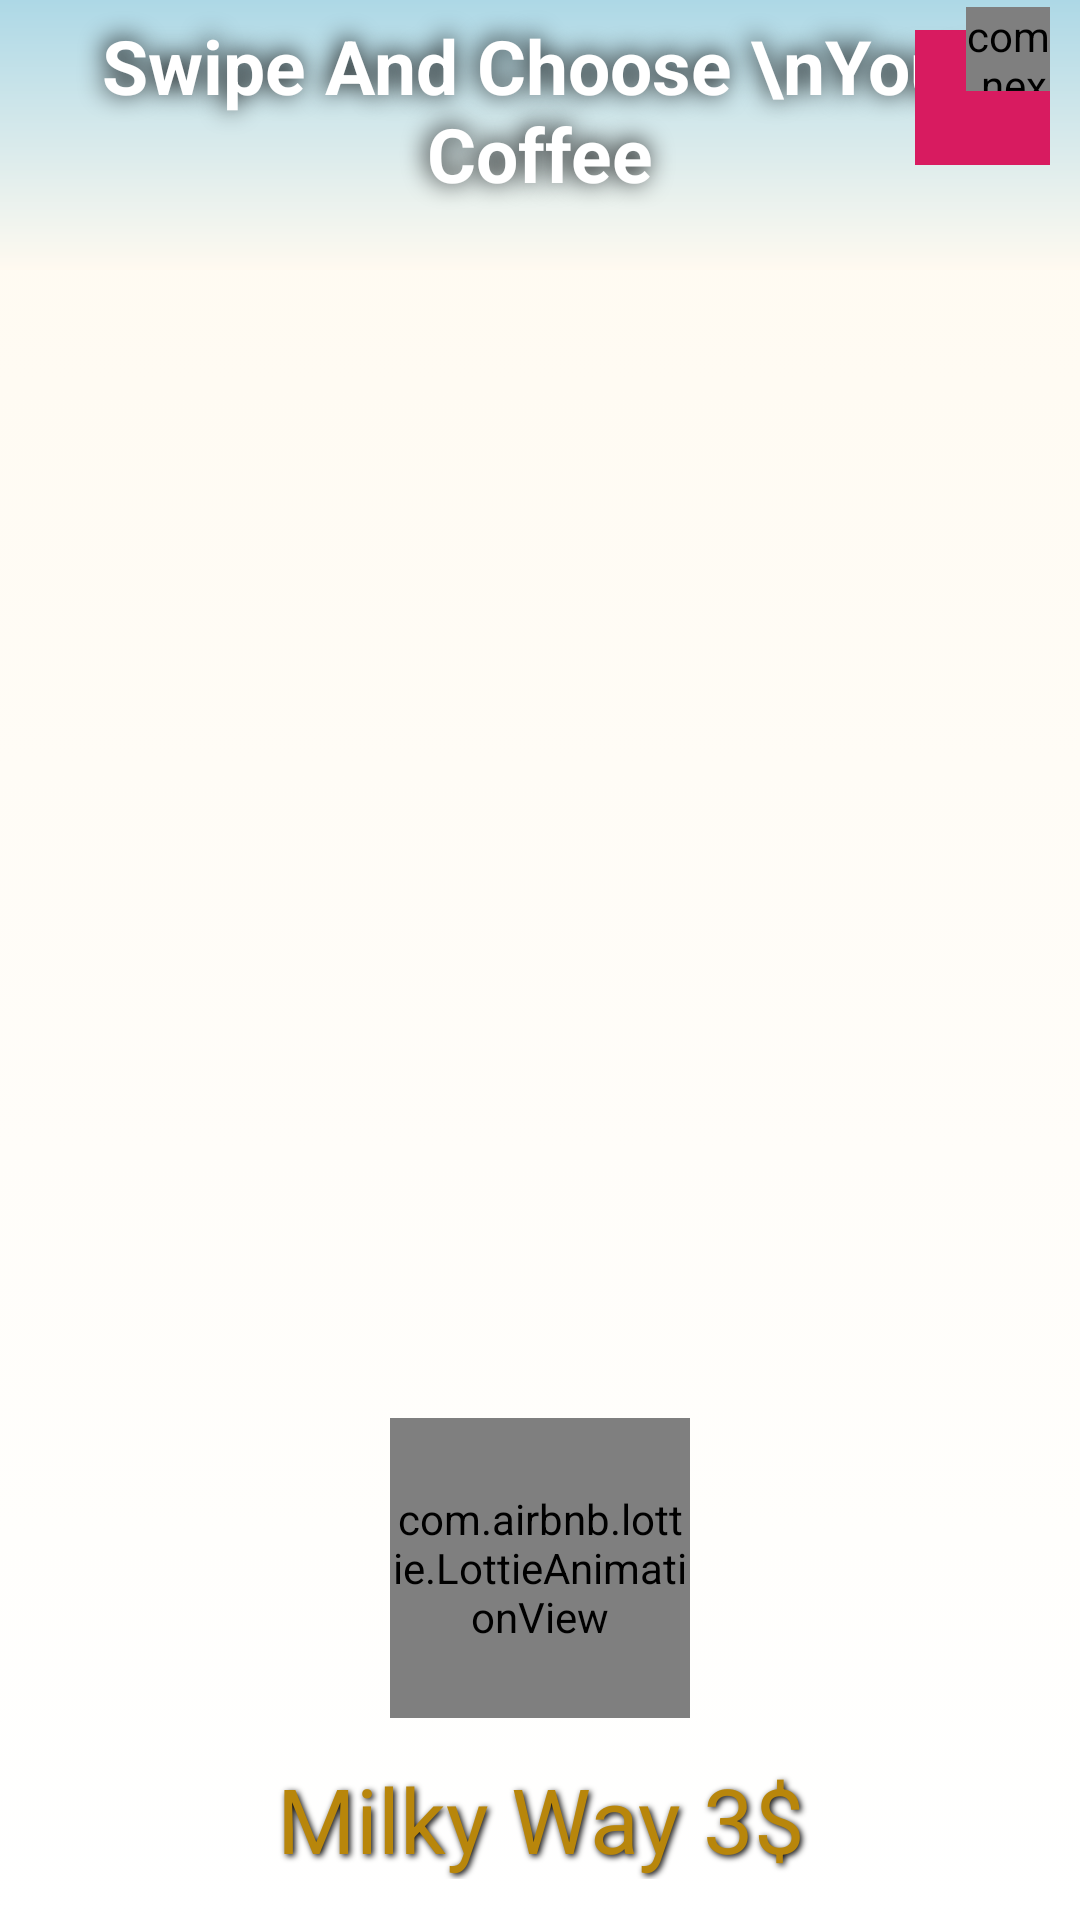

The Android layout XML behind this screen, and the referenced resources:
<!-- AndroidManifest.xml: application theme AppTheme -->
<!-- res/layout/activity_choose_coffee_window.xml -->
<?xml version="1.0" encoding="utf-8"?>

<androidx.constraintlayout.widget.ConstraintLayout xmlns:android="http://schemas.android.com/apk/res/android"

    xmlns:app="http://schemas.android.com/apk/res-auto"
    xmlns:tools="http://schemas.android.com/tools"
    android:id="@+id/activity_window1"
    android:layout_width="match_parent"
    android:layout_height="match_parent"
    android:background="@drawable/gradient_list_coffee"
    tools:context=".ChooseCoffeeWindow">


    <LinearLayout
        android:id="@+id/SliderDots1"
        android:layout_width="0dp"
        android:layout_height="46dp"
        android:gravity="clip_vertical|center_horizontal"
        android:orientation="horizontal"
        app:layout_constraintEnd_toEndOf="parent"
        app:layout_constraintHorizontal_bias="1.0"
        app:layout_constraintStart_toStartOf="parent"
        app:layout_constraintTop_toBottomOf="@+id/viewPager" />

    <androidx.viewpager.widget.ViewPager
        android:id="@+id/viewPager"
        android:layout_width="fill_parent"
        android:layout_height="238dp"
        android:scaleType="center"
        app:layout_constraintBottom_toBottomOf="parent"
        app:layout_constraintEnd_toEndOf="parent"
        app:layout_constraintStart_toStartOf="parent"
        app:layout_constraintTop_toTopOf="parent" />

    <LinearLayout
        android:id="@+id/linearLayout1"
        android:layout_width="match_parent"
        android:layout_height="wrap_content"
        android:layout_below="@+id/SliderDots1"
        app:layout_constraintBottom_toBottomOf="parent"
        app:layout_constraintEnd_toEndOf="parent"
        app:layout_constraintStart_toStartOf="parent"
        app:layout_constraintTop_toBottomOf="@+id/proceed_coffee">

        <TextView
            android:id="@+id/coffee_type"
            android:layout_width="0dp"
            android:layout_height="wrap_content"
            android:layout_weight="1"
            android:gravity="center"
            android:shadowColor="@color/black"
            android:shadowDx="2"
            android:shadowDy="2"
            android:shadowRadius="5"
            android:text="Milky Way 3$"
            android:textColor="@color/dark_goldenrod"
            android:textSize="30sp"
            android:textStyle="normal"
            app:fontFamily="@font/bubblegum_sans" />
    </LinearLayout>


    <com.airbnb.lottie.LottieAnimationView
        android:id="@+id/proceed_coffee"
        android:layout_width="100dp"
        android:layout_height="100dp"
        android:layout_gravity="center"
        android:layout_marginTop="20dp"
        android:background="@drawable/ripple_3"
        app:layout_constraintBottom_toTopOf="@+id/linearLayout1"
        app:layout_constraintEnd_toEndOf="parent"
        app:layout_constraintStart_toStartOf="parent"
        app:layout_constraintTop_toTopOf="@+id/SliderDots1"
        app:lottie_autoPlay="false"
        app:lottie_fileName="add.json"
        app:lottie_loop="false"
        app:lottie_speed="1.5" />


    <ImageView
        android:id="@+id/appBar"
        android:layout_width="match_parent"
        android:layout_height="90dp"
        android:background="@drawable/gradient_back"
        app:layout_constraintEnd_toEndOf="parent"
        app:layout_constraintStart_toStartOf="parent"
        app:layout_constraintTop_toTopOf="parent" />

    <TextView
        android:id="@+id/textView3"
        android:layout_width="match_parent"
        android:layout_height="wrap_content"
        android:background="#00FFFFFF"
        android:gravity="center|top"
        android:padding="5dp"
        android:shadowColor="@color/black"
        android:shadowDx="-2"
        android:shadowDy="-2"
        android:shadowRadius="20"
        android:text="Swipe And Choose \nYour Coffee"
        android:textAllCaps="false"
        android:textAppearance="@style/TextAppearance.AppCompat.Display1"
        android:textColor="#FFFFFF"
        android:textSize="25sp"
        android:textStyle="bold"
        app:fontFamily="@font/cherry_swash_bold"
        app:layout_constraintEnd_toEndOf="parent"
        app:layout_constraintStart_toStartOf="parent"
        app:layout_constraintTop_toTopOf="@+id/appBar" />


    <com.airbnb.lottie.LottieAnimationView
        android:id="@+id/shop_cart_view"
        android:layout_width="45dp"
        android:layout_height="45dp"
        android:layout_marginTop="10dp"
        android:layout_marginEnd="10dp"
        android:background="@drawable/animation_button"
        android:foreground="@drawable/ripple_2"
        app:layout_constraintEnd_toEndOf="parent"
        app:layout_constraintTop_toTopOf="parent"
        app:lottie_autoPlay="false"
        app:lottie_fileName="add_to_cart.json"
        app:lottie_loop="false"
        app:lottie_speed="1.5" />

    <com.nex3z.notificationbadge.NotificationBadge
        android:id="@+id/badge"
        android:layout_width="28dp"
        android:layout_height="28dp"
        android:layout_marginTop="-8dp"
        app:badgeBackground="@drawable/badge_bg_with_shadow"
        app:layout_constraintRight_toRightOf="@id/shop_cart_view"
        app:layout_constraintTop_toTopOf="@+id/shop_cart_view"
        app:maxTextLength="2" />


</androidx.constraintlayout.widget.ConstraintLayout>
<!-- resources referenced by this layout -->
<resources>
  <color name="black">#000000</color>
  <color name="dark_goldenrod">#B8860B</color>
  <!-- drawable gradient_back (drawable) -->
  <?xml version="1.0" encoding="utf-8"?>
  
  <shape xmlns:android="http://schemas.android.com/apk/res/android">
      <gradient
          android:angle="90"
          android:endColor="@color/light_blue"
          android:startColor="@color/floral_white" />
  </shape>
  <!-- drawable gradient_list_coffee (drawable) -->
  <?xml version="1.0" encoding="utf-8"?>
  
  <animation-list xmlns:android="http://schemas.android.com/apk/res/android">
      <item
          android:drawable="@drawable/gradient_coffee1"
          android:duration="4000" />
      <item
          android:drawable="@drawable/gradient_coffee2"
          android:duration="4000" />
      <item
          android:drawable="@drawable/gradient_coffee3"
          android:duration="4000" />
  
  
  </animation-list>
  <!-- drawable ripple_3 (drawable) -->
  <?xml version="1.0" encoding="utf-8"?>
  
  <ripple xmlns:android="http://schemas.android.com/apk/res/android"
      xmlns:tools="http://schemas.android.com/tools"
      android:bottomLeftRadius="10dp"
      android:color="@color/dark_magenta"
      android:radius="32dp"
      tools:targetApi="lollipop">
  </ripple>
  <style name="AppTheme" parent="@style/BaseAppTheme" />
  <color name="dark_gray">#A9A9A9</color>
  <color name="dark_cyan">#008B8B</color>
  <color name="dim_gray">#696969</color>
  <color name="red">#FF0000</color>
  <color name="light_blue">#ADD8E6</color>
  <color name="floral_white">#FFFAF0</color>
  <!-- drawable gradient_coffee1 (drawable) -->
  <?xml version="1.0" encoding="utf-8"?>
  
  <shape xmlns:android="http://schemas.android.com/apk/res/android">
      <gradient
          android:angle="90"
          android:endColor="@color/floral_white"
          android:startColor="@color/white" />
  
  </shape>
  <!-- drawable gradient_coffee2 (drawable) -->
  <?xml version="1.0" encoding="utf-8"?>
  
  <shape xmlns:android="http://schemas.android.com/apk/res/android">
      <gradient
          android:angle="90"
          android:endColor="@color/floral_white"
          android:startColor="@color/light_cyan" />
  </shape>
  <!-- drawable gradient_coffee3 (drawable) -->
  <?xml version="1.0" encoding="utf-8"?>
  
  <shape xmlns:android="http://schemas.android.com/apk/res/android">
      <gradient
          android:angle="90"
          android:endColor="@color/floral_white"
          android:startColor="@color/papaya_whip" />
  </shape>
  <color name="blanched_almond">#FFEBCD</color>
  <color name="colorAccent">#D81B60</color>
  <color name="dark_magenta">#8B008B</color>
  <style name="BaseAppTheme" parent="Theme.AppCompat.Light.NoActionBar">
          <item name="colorPrimary">@color/colorPrimary</item>
          <item name="colorPrimaryDark">@color/colorPrimaryDark</item>
          <item name="colorAccent">@color/colorAccent</item>
          <item name="android:windowAnimationStyle">@style/CustomActivityAnimation</item>
      </style>
  <color name="white">#FFFFFF</color>
  <color name="light_cyan">#E0FFFF</color>
  <color name="papaya_whip">#FFEFD5</color>
  <color name="colorPrimary">#008577</color>
  <color name="colorPrimaryDark">#00574B</color>
  <style name="CustomActivityAnimation" parent="@android:style/Animation.Activity">
          <item name="android:activityOpenEnterAnimation">@anim/slide_in_right</item>
          <item name="android:activityOpenExitAnimation">@anim/slide_out_left</item>
          <item name="android:activityCloseEnterAnimation">@anim/slide_in_left</item>
          <item name="android:activityCloseExitAnimation">@anim/slide_out_right</item>
      </style>
</resources>
